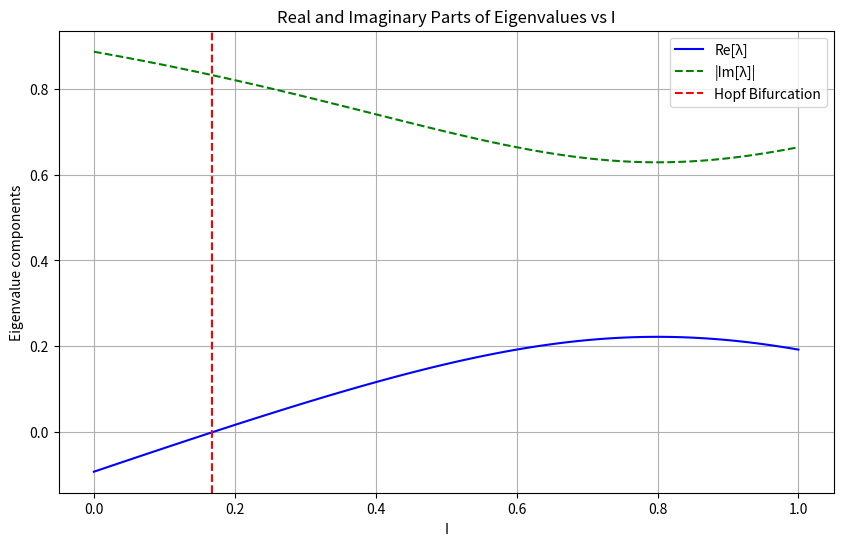
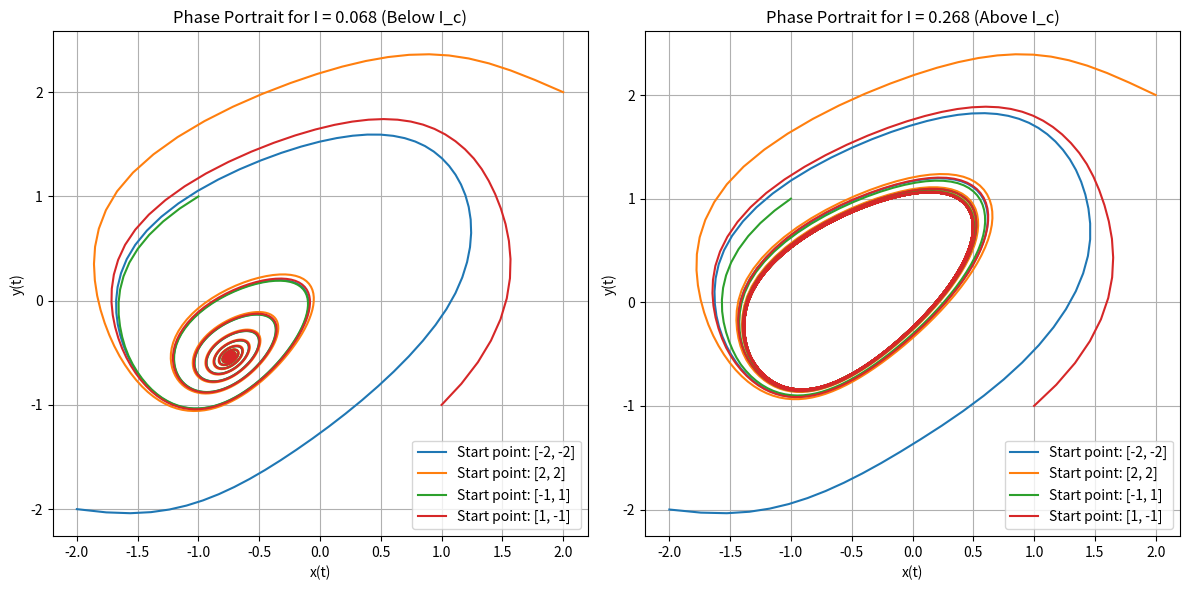
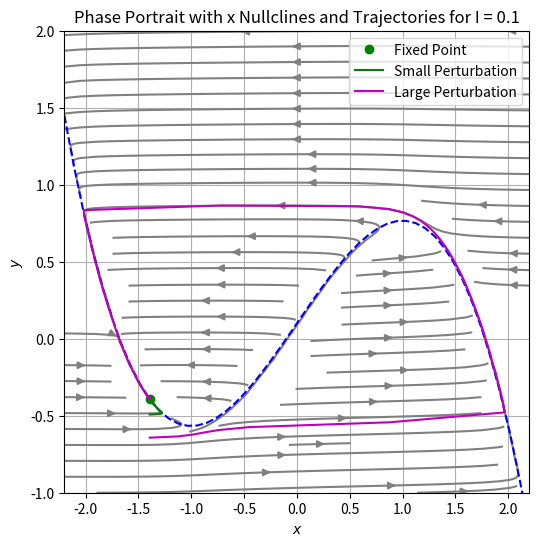
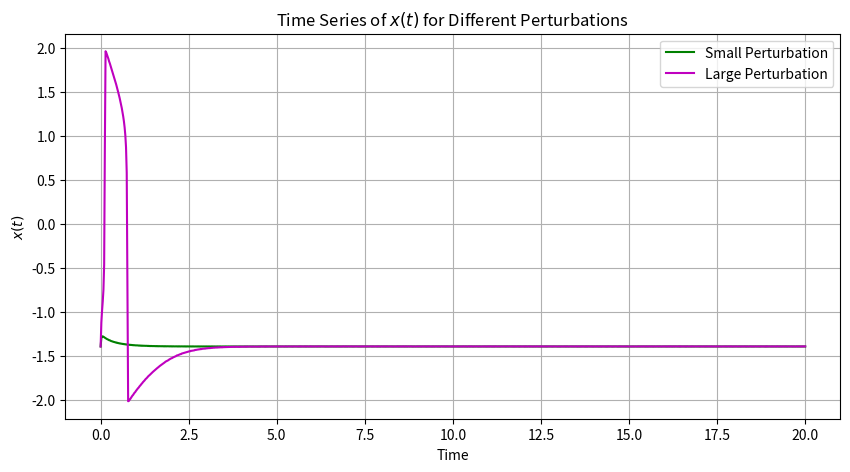

Write the Python code that produced these figures, in order.
#%%
import numpy as np
import matplotlib.pyplot as plt
from scipy.optimize import fsolve
from numpy.linalg import eigvals

a = 4 / 9
b = 5 / 9
epsilon = 1
I_vals = np.linspace(0, 1, 100) 

def system_b(p, I):
    x, y = p
    eq1 = (x - (1/3) * x**3 - y + I) / epsilon
    eq2 = x + a - b * y
    return [eq1, eq2]

def jacobian_matrix(x, y):
    return np.array([
        [(1 - x**2) / epsilon, -1 / epsilon],
        [1, -b]
    ])

def system_c(t, state, I):
    x, y = state
    x_dot = (1 / epsilon) * (x - (1 / 3) * x**3 - y + I)
    y_dot = x + a - b * y
    return [x_dot, y_dot]

real_parts = []
imag_parts = []

initial_guess = [0, 0]

for I in I_vals:
    fixed_point = fsolve(system_b, initial_guess, args=(I,))
    x_fp, y_fp = fixed_point

    J = jacobian_matrix(x_fp, y_fp)

    eigenvalues = eigvals(J)

    real_parts.append(np.real(eigenvalues))
    imag_parts.append(np.abs(np.imag(eigenvalues)))

# Convert lists to arrays for easy manipulation
real_parts = np.array(real_parts)
imag_parts = np.array(imag_parts)

plt.figure(figsize=(10, 6))
plt.plot(I_vals, real_parts[:, 0], label='Re[λ]', color='blue')
plt.plot(I_vals, imag_parts[:, 0], '--', label='|Im[λ]|', color='green')

I_c = 68 / 405  # Hopf bifurcation point
plt.axvline(x=I_c, color='red', linestyle='--', label='Hopf Bifurcation')

plt.xlabel('I')
plt.ylabel('Eigenvalue components')
plt.title('Real and Imaginary Parts of Eigenvalues vs I')
plt.legend()
plt.grid(True)
plt.show()

# %% c)
from scipy.integrate import solve_ivp

t_span = (0, 100)
t_eval = np.linspace(0, 100, 1000)

initial_conditions = [[-2, -2], [2, 2], [-1, 1], [1, -1]]

I_below = I_c - 0.1
fig, ax = plt.subplots(1, 2, figsize=(12, 6))

for ic in initial_conditions:
    sol_below = solve_ivp(system_c, t_span, ic, args=(I_below,), t_eval=t_eval)
    ax[0].plot(sol_below.y[0], sol_below.y[1], label=f'Start point: {ic}')

ax[0].set_title(f'Phase Portrait for I = {I_below:.3f} (Below I_c)')
ax[0].set_xlabel('x(t)')
ax[0].set_ylabel('y(t)')
ax[0].grid(True)

I_above = I_c+0.1
for ic in initial_conditions:
    sol_above = solve_ivp(system_c, t_span, ic, args=(I_above,), t_eval=t_eval)
    ax[1].plot(sol_above.y[0], sol_above.y[1], label=f'Start point: {ic}')

ax[1].set_title(f'Phase Portrait for I = {I_above:.3f} (Above I_c)')
ax[1].set_xlabel('x(t)')
ax[1].set_ylabel('y(t)')
ax[1].grid(True)

# Display the legend
for a in ax:
    a.legend()

plt.tight_layout()
plt.show()

# %% d)

# Parameters
a = 1
b = 1
epsilon = 1 / 100
I = 0.1 

def system_d(t, state):
    x, y = state
    x_dot = (1 / epsilon) * (x - (1 / 3) * x**3 - y + I)
    y_dot = x + a - b * y
    return [x_dot, y_dot]

def x_nullcline(x, I):
    return x - (1 / 3) * x**3 + I

x_vals = np.linspace(-2.2, 2.2, 50)
y_vals = np.linspace(-1, 2, 50)
X, Y = np.meshgrid(x_vals, y_vals)

U = (1 / epsilon) * (X - (1 / 3) * X**3 - Y + I)
V = X + a - b * Y

plt.figure(figsize=(6, 6))
plt.streamplot(X, Y, U, V, color='gray', density=1)

plt.plot(x_vals, x_nullcline(x_vals, I), 'b--')

# Fixed point (approximate solution)
def fixed_point_equation(state):
    x, y = state
    return [(1 / epsilon) * (x - (1 / 3) * x**3 - y + I), x + a - b * y]

fixed_point = fsolve(fixed_point_equation, [0, 0])
plt.plot(fixed_point[0], fixed_point[1], 'go', label='Fixed Point')

t_span = [0, 20]
t_eval = np.linspace(0, 20, 1000)

# Small perturbation
initial_condition_small = [fixed_point[0], fixed_point[1] - 0.1]
sol_small = solve_ivp(system_d, t_span, initial_condition_small, t_eval=t_eval)

# Large perturbation
initial_condition_large = [fixed_point[0], fixed_point[1] - 0.25]
sol_large = solve_ivp(system_d, t_span, initial_condition_large, t_eval=t_eval)

plt.plot(sol_small.y[0], sol_small.y[1], 'g-', label='Small Perturbation')
plt.plot(sol_large.y[0], sol_large.y[1], 'm-', label='Large Perturbation')

plt.xlim(-2.2, 2.2)
plt.ylim(-1, 2)
plt.xlabel('$x$')
plt.ylabel('$y$')
plt.title('Phase Portrait with x Nullclines and Trajectories for I = 0.1')
plt.legend()
plt.grid(True)
plt.show()

# Plot x against time for both trajectories
plt.figure(figsize=(10, 5))
plt.plot(sol_small.t, sol_small.y[0], 'g-', label='Small Perturbation')
plt.plot(sol_large.t, sol_large.y[0], 'm-', label='Large Perturbation')
plt.xlabel('Time')
plt.ylabel('$x(t)$')
plt.title('Time Series of $x(t)$ for Different Perturbations')
plt.legend()
plt.grid(True)
plt.show()

# %%
